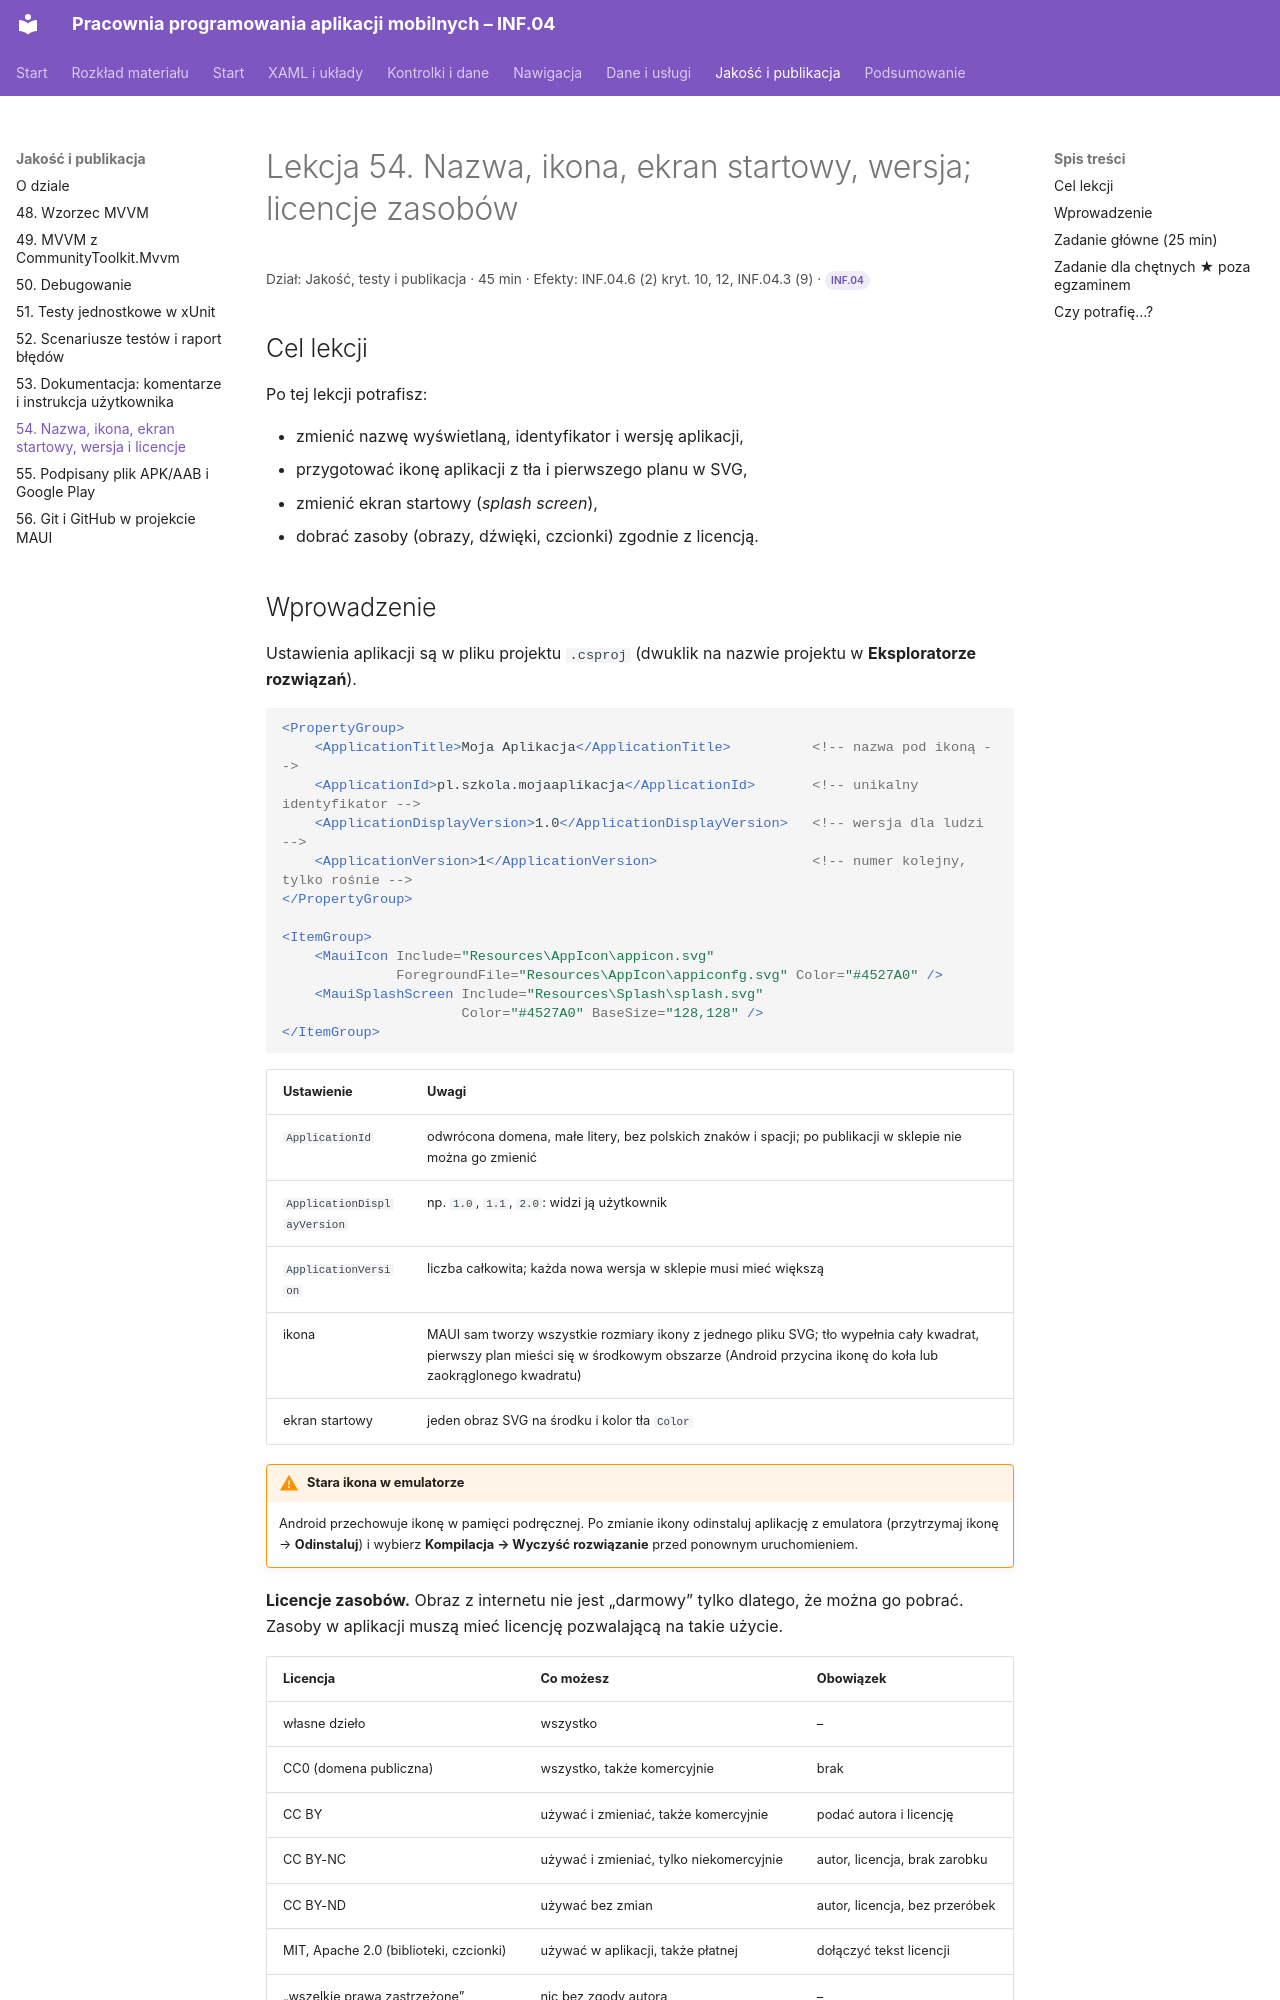

repository: belferIT/pracownia-programowania-aplikacji-mobilnych · page: jakosc/lekcja-54/index.html · generator: mkdocs

# Lekcja 54. Nazwa, ikona, ekran startowy, wersja; licencje zasobów

<p class="lekcja-meta">Dział: Jakość, testy i publikacja · 45 min · Efekty: INF.04.6 (2) kryt. 10, 12, INF.04.3 (9) · <span class="zakres zakres-p">INF.04</span></p>

## Cel lekcji

Po tej lekcji potrafisz:

- zmienić nazwę wyświetlaną, identyfikator i wersję aplikacji,
- przygotować ikonę aplikacji z tła i pierwszego planu w SVG,
- zmienić ekran startowy (*splash screen*),
- dobrać zasoby (obrazy, dźwięki, czcionki) zgodnie z licencją.

## Wprowadzenie

Ustawienia aplikacji są w pliku projektu `.csproj` (dwuklik na nazwie projektu w **Eksploratorze rozwiązań**).

```xml
<PropertyGroup>
    <ApplicationTitle>Moja Aplikacja</ApplicationTitle>          <!-- nazwa pod ikoną -->
    <ApplicationId>pl.szkola.mojaaplikacja</ApplicationId>       <!-- unikalny identyfikator -->
    <ApplicationDisplayVersion>1.0</ApplicationDisplayVersion>   <!-- wersja dla ludzi -->
    <ApplicationVersion>1</ApplicationVersion>                   <!-- numer kolejny, tylko rośnie -->
</PropertyGroup>

<ItemGroup>
    <MauiIcon Include="Resources\AppIcon\appicon.svg"
              ForegroundFile="Resources\AppIcon\appiconfg.svg" Color="#4527A0" />
    <MauiSplashScreen Include="Resources\Splash\splash.svg"
                      Color="#4527A0" BaseSize="128,128" />
</ItemGroup>
```

| Ustawienie | Uwagi |
|---|---|
| `ApplicationId` | odwrócona domena, małe litery, bez polskich znaków i spacji; po publikacji w sklepie nie można go zmienić |
| `ApplicationDisplayVersion` | np. `1.0`, `1.1`, `2.0`: widzi ją użytkownik |
| `ApplicationVersion` | liczba całkowita; każda nowa wersja w sklepie musi mieć większą |
| ikona | MAUI sam tworzy wszystkie rozmiary ikony z jednego pliku SVG; tło wypełnia cały kwadrat, pierwszy plan mieści się w środkowym obszarze (Android przycina ikonę do koła lub zaokrąglonego kwadratu) |
| ekran startowy | jeden obraz SVG na środku i kolor tła `Color` |

!!! warning "Stara ikona w emulatorze"
    Android przechowuje ikonę w pamięci podręcznej. Po zmianie ikony odinstaluj aplikację z emulatora (przytrzymaj ikonę → **Odinstaluj**) i wybierz **Kompilacja → Wyczyść rozwiązanie** przed ponownym uruchomieniem.

**Licencje zasobów.** Obraz z internetu nie jest „darmowy” tylko dlatego, że można go pobrać. Zasoby w aplikacji muszą mieć licencję pozwalającą na takie użycie.

| Licencja | Co możesz | Obowiązek |
|---|---|---|
| własne dzieło | wszystko | – |
| CC0 (domena publiczna) | wszystko, także komercyjnie | brak |
| CC BY | używać i zmieniać, także komercyjnie | podać autora i licencję |
| CC BY-NC | używać i zmieniać, tylko niekomercyjnie | autor, licencja, brak zarobku |
| CC BY-ND | używać bez zmian | autor, licencja, bez przeróbek |
| MIT, Apache 2.0 (biblioteki, czcionki) | używać w aplikacji, także płatnej | dołączyć tekst licencji |
| „wszelkie prawa zastrzeżone” | nic bez zgody autora | – |
